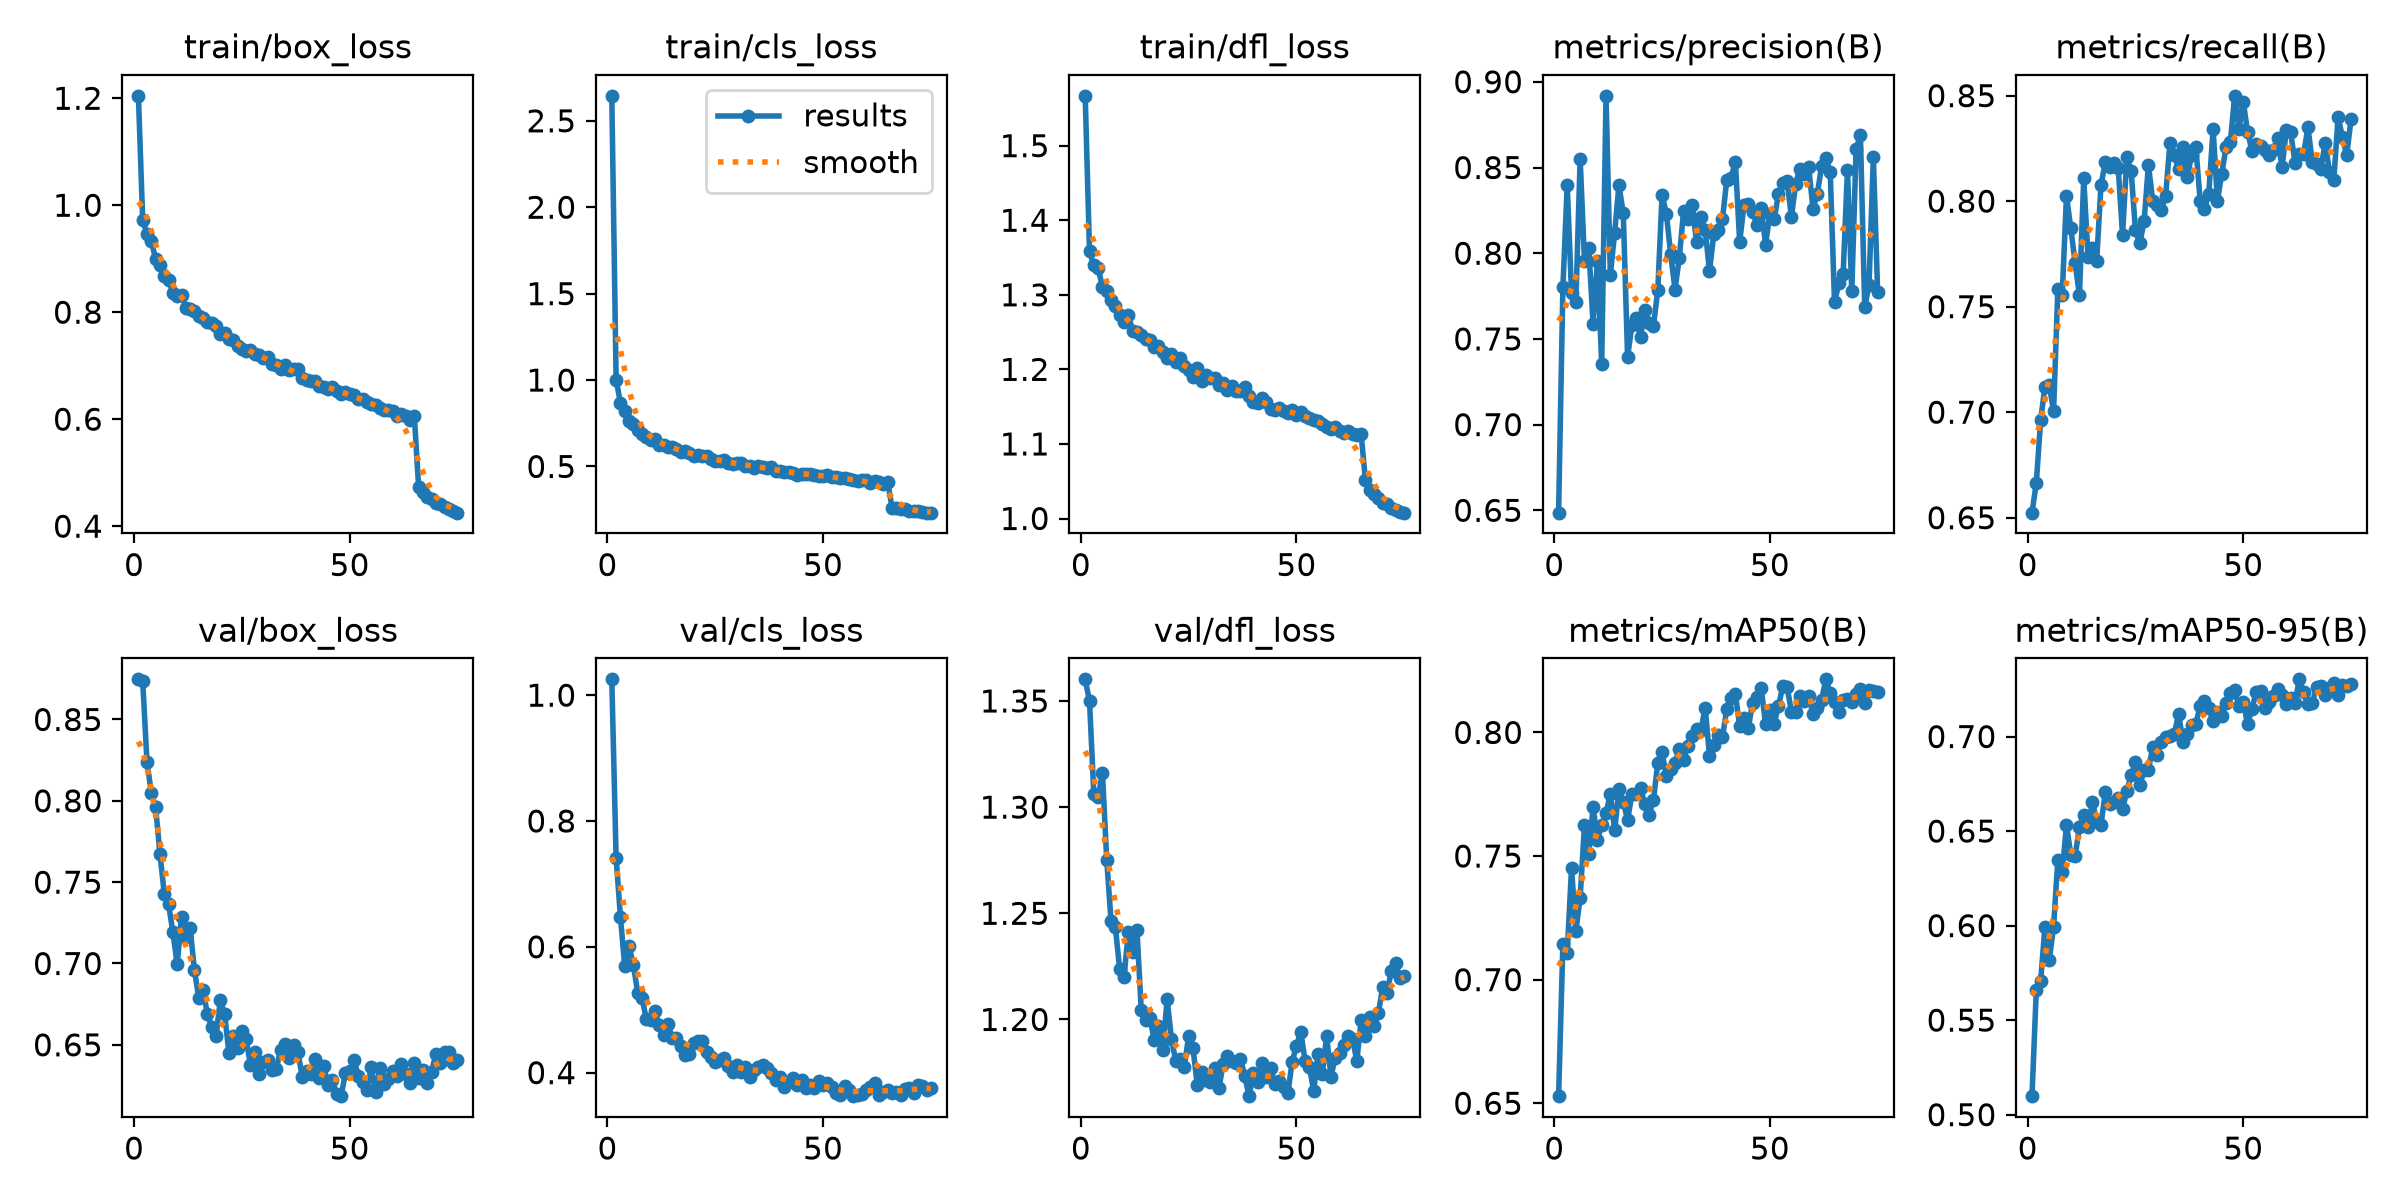

Source data for this figure (header and first rows):
epoch, time, train/box_loss, train/cls_loss, train/dfl_loss, metrics/precision(B), metrics/recall(B), metrics/mAP50(B), metrics/mAP50-95(B), val/box_loss, val/cls_loss, val/dfl_loss, lr/pg0, lr/pg1, lr/pg2
1, 72.02, 1.205, 2.644, 1.567, 0.6486, 0.6524, 0.6529, 0.5098, 0.8747, 1.025, 1.36, 0.000151, 0.000151, 0.000151
2, 105, 0.9722, 1.002, 1.358, 0.7805, 0.6665, 0.7145, 0.5659, 0.8734, 0.7417, 1.35, 0.0002987, 0.0002987, 0.0002987
3, 137.5, 0.9462, 0.8683, 1.339, 0.8398, 0.6961, 0.7108, 0.5705, 0.8237, 0.6479, 1.306, 0.0004423, 0.0004423, 0.0004423
4, 169.8, 0.9326, 0.8191, 1.335, 0.7766, 0.7121, 0.7451, 0.5994, 0.805, 0.5688, 1.305, 0.000437, 0.000437, 0.000437
5, 202.3, 0.8998, 0.7631, 1.311, 0.7712, 0.713, 0.7197, 0.5816, 0.7959, 0.6007, 1.316, 0.000431, 0.000431, 0.000431
6, 235, 0.8881, 0.745, 1.305, 0.855, 0.7005, 0.7331, 0.5994, 0.7675, 0.5715, 1.275, 0.000425, 0.000425, 0.000425
7, 267.4, 0.8673, 0.7129, 1.293, 0.7957, 0.7582, 0.7624, 0.6349, 0.7429, 0.5272, 1.246, 0.000419, 0.000419, 0.000419
8, 299.8, 0.8608, 0.6877, 1.285, 0.8032, 0.7553, 0.7507, 0.6282, 0.7365, 0.5191, 1.243, 0.000413, 0.000413, 0.000413
9, 332.2, 0.8356, 0.6683, 1.273, 0.7587, 0.8024, 0.7699, 0.6531, 0.7191, 0.4855, 1.224, 0.000407, 0.000407, 0.000407
10, 365.6, 0.8308, 0.6558, 1.264, 0.7954, 0.7872, 0.7564, 0.6376, 0.6996, 0.4834, 1.22, 0.0004009, 0.0004009, 0.0004009
11, 397.8, 0.8331, 0.6611, 1.273, 0.7355, 0.7707, 0.7627, 0.6368, 0.7284, 0.4983, 1.241, 0.0003949, 0.0003949, 0.0003949
12, 430, 0.8085, 0.6256, 1.252, 0.8918, 0.7554, 0.7673, 0.6519, 0.716, 0.4756, 1.232, 0.0003889, 0.0003889, 0.0003889
13, 462.4, 0.8068, 0.6264, 1.25, 0.7874, 0.8108, 0.7752, 0.6587, 0.7217, 0.4602, 1.242, 0.0003829, 0.0003829, 0.0003829
14, 495, 0.803, 0.6133, 1.246, 0.812, 0.7734, 0.7604, 0.652, 0.6959, 0.4767, 1.205, 0.0003769, 0.0003769, 0.0003769
15, 527, 0.7932, 0.6111, 1.241, 0.8397, 0.7777, 0.7769, 0.6652, 0.6788, 0.4553, 1.2, 0.0003709, 0.0003709, 0.0003709
16, 559, 0.7897, 0.5996, 1.24, 0.8232, 0.7718, 0.7719, 0.6559, 0.6837, 0.4556, 1.201, 0.0003649, 0.0003649, 0.0003649
17, 591, 0.7812, 0.5833, 1.23, 0.7396, 0.8075, 0.7646, 0.6532, 0.6689, 0.4426, 1.19, 0.0003589, 0.0003589, 0.0003589
18, 623.1, 0.7804, 0.5901, 1.231, 0.7579, 0.8185, 0.7749, 0.6706, 0.6611, 0.4285, 1.197, 0.0003529, 0.0003529, 0.0003529
19, 655.3, 0.7748, 0.5777, 1.223, 0.7621, 0.8162, 0.7751, 0.6644, 0.6555, 0.4298, 1.185, 0.0003469, 0.0003469, 0.0003469
20, 687.5, 0.7599, 0.5604, 1.215, 0.751, 0.8179, 0.7774, 0.6654, 0.6774, 0.4478, 1.21, 0.0003409, 0.0003409, 0.0003409
21, 719.5, 0.7605, 0.5662, 1.22, 0.7666, 0.8155, 0.7709, 0.6677, 0.669, 0.4508, 1.191, 0.0003349, 0.0003349, 0.0003349
22, 751.5, 0.7493, 0.5596, 1.21, 0.7595, 0.7839, 0.7667, 0.6615, 0.6449, 0.4501, 1.18, 0.0003289, 0.0003289, 0.0003289
23, 783.6, 0.7482, 0.5594, 1.215, 0.7574, 0.8208, 0.7727, 0.6714, 0.6553, 0.4323, 1.181, 0.0003229, 0.0003229, 0.0003229
24, 815.8, 0.7375, 0.5441, 1.205, 0.7784, 0.8142, 0.7876, 0.6795, 0.6482, 0.4255, 1.178, 0.0003169, 0.0003169, 0.0003169
25, 847.8, 0.7305, 0.5332, 1.199, 0.834, 0.7861, 0.7919, 0.6864, 0.6585, 0.4173, 1.192, 0.0003109, 0.0003109, 0.0003109
26, 879.8, 0.728, 0.5295, 1.19, 0.8231, 0.7802, 0.7823, 0.6743, 0.6535, 0.4204, 1.187, 0.0003049, 0.0003049, 0.0003049
27, 911.9, 0.7288, 0.5378, 1.202, 0.7994, 0.7904, 0.7851, 0.6821, 0.6373, 0.4226, 1.169, 0.0002988, 0.0002988, 0.0002988
28, 943.9, 0.7214, 0.5217, 1.185, 0.7788, 0.8171, 0.7876, 0.6825, 0.6454, 0.4113, 1.175, 0.0002928, 0.0002928, 0.0002928
29, 975.8, 0.7207, 0.5168, 1.192, 0.7974, 0.8003, 0.7935, 0.6944, 0.6322, 0.4012, 1.172, 0.0002868, 0.0002868, 0.0002868
30, 1008, 0.7151, 0.5175, 1.189, 0.8248, 0.798, 0.789, 0.6905, 0.6395, 0.4129, 1.171, 0.0002808, 0.0002808, 0.0002808
31, 1041, 0.7154, 0.5206, 1.189, 0.8198, 0.7957, 0.7947, 0.697, 0.6406, 0.4009, 1.177, 0.0002748, 0.0002748, 0.0002748
32, 1073, 0.7034, 0.5053, 1.178, 0.8281, 0.8025, 0.7984, 0.6999, 0.6348, 0.4088, 1.168, 0.0002688, 0.0002688, 0.0002688
33, 1105, 0.7016, 0.5025, 1.182, 0.8064, 0.8275, 0.8015, 0.7, 0.6354, 0.3927, 1.179, 0.0002628, 0.0002628, 0.0002628
34, 1138, 0.6937, 0.4936, 1.173, 0.821, 0.8218, 0.8009, 0.7013, 0.647, 0.4047, 1.183, 0.0002568, 0.0002568, 0.0002568
35, 1170, 0.7013, 0.5006, 1.178, 0.8136, 0.8151, 0.8101, 0.712, 0.6503, 0.4084, 1.18, 0.0002508, 0.0002508, 0.0002508
36, 1202, 0.6915, 0.4949, 1.171, 0.7896, 0.8256, 0.7905, 0.6974, 0.6421, 0.4128, 1.179, 0.0002448, 0.0002448, 0.0002448
37, 1234, 0.693, 0.4929, 1.171, 0.8113, 0.8113, 0.7949, 0.7014, 0.6498, 0.4068, 1.182, 0.0002388, 0.0002388, 0.0002388
38, 1267, 0.6934, 0.4946, 1.176, 0.8133, 0.8217, 0.7988, 0.7062, 0.6454, 0.3991, 1.174, 0.0002328, 0.0002328, 0.0002328
39, 1298, 0.6774, 0.4754, 1.164, 0.8198, 0.8257, 0.798, 0.7069, 0.6303, 0.3889, 1.164, 0.0002268, 0.0002268, 0.0002268
40, 1330, 0.6741, 0.4751, 1.156, 0.8425, 0.8003, 0.8093, 0.7161, 0.6341, 0.3935, 1.175, 0.0002208, 0.0002208, 0.0002208
41, 1362, 0.6713, 0.4704, 1.155, 0.8441, 0.7963, 0.8139, 0.719, 0.6321, 0.3767, 1.17, 0.0002148, 0.0002148, 0.0002148
42, 1395, 0.6719, 0.47, 1.162, 0.8534, 0.8035, 0.8155, 0.7153, 0.6416, 0.3856, 1.18, 0.0002088, 0.0002088, 0.0002088
43, 1427, 0.663, 0.4633, 1.156, 0.8065, 0.8343, 0.8025, 0.708, 0.6297, 0.3915, 1.173, 0.0002027, 0.0002027, 0.0002027
44, 1458, 0.6593, 0.4528, 1.146, 0.8282, 0.8001, 0.806, 0.7128, 0.6368, 0.3802, 1.177, 0.0001967, 0.0001967, 0.0001967
45, 1490, 0.6567, 0.4558, 1.146, 0.8288, 0.8128, 0.8018, 0.7111, 0.6254, 0.3881, 1.17, 0.0001907, 0.0001907, 0.0001907
46, 1522, 0.6607, 0.457, 1.148, 0.824, 0.8256, 0.8121, 0.7177, 0.6283, 0.3748, 1.171, 0.0001847, 0.0001847, 0.0001847
47, 1554, 0.6532, 0.4582, 1.144, 0.8167, 0.8278, 0.8145, 0.7232, 0.6196, 0.3801, 1.168, 0.0001787, 0.0001787, 0.0001787
48, 1587, 0.6474, 0.4489, 1.141, 0.8264, 0.8499, 0.8178, 0.7245, 0.6185, 0.3762, 1.165, 0.0001727, 0.0001727, 0.0001727
49, 1619, 0.6513, 0.4473, 1.145, 0.8051, 0.834, 0.8034, 0.716, 0.6324, 0.3863, 1.18, 0.0001667, 0.0001667, 0.0001667
50, 1651, 0.6468, 0.4452, 1.139, 0.8229, 0.8471, 0.8093, 0.7181, 0.634, 0.3799, 1.188, 0.0001607, 0.0001607, 0.0001607
51, 1683, 0.6447, 0.448, 1.143, 0.8197, 0.8329, 0.8036, 0.7066, 0.6406, 0.3833, 1.194, 0.0001547, 0.0001547, 0.0001547
52, 1715, 0.6381, 0.4372, 1.138, 0.8348, 0.8239, 0.8107, 0.7147, 0.631, 0.3769, 1.18, 0.0001487, 0.0001487, 0.0001487
53, 1747, 0.6378, 0.4386, 1.134, 0.841, 0.8271, 0.8187, 0.7234, 0.6269, 0.3671, 1.178, 0.0001427, 0.0001427, 0.0001427
54, 1779, 0.6317, 0.4311, 1.132, 0.8419, 0.8261, 0.8185, 0.7241, 0.6221, 0.3639, 1.166, 0.0001367, 0.0001367, 0.0001367
55, 1811, 0.6293, 0.4309, 1.131, 0.8213, 0.8243, 0.8083, 0.715, 0.6361, 0.3792, 1.184, 0.0001307, 0.0001307, 0.0001307
56, 1843, 0.6272, 0.4259, 1.127, 0.8407, 0.8219, 0.8081, 0.7184, 0.6211, 0.3731, 1.174, 0.0001247, 0.0001247, 0.0001247
57, 1875, 0.6209, 0.4193, 1.123, 0.8494, 0.8245, 0.8148, 0.7215, 0.6356, 0.3626, 1.192, 0.0001187, 0.0001187, 0.0001187
58, 1907, 0.6168, 0.4162, 1.12, 0.8462, 0.8301, 0.8127, 0.725, 0.6259, 0.3639, 1.173, 0.0001127, 0.0001127, 0.0001127
59, 1939, 0.6172, 0.4199, 1.122, 0.8504, 0.8161, 0.8146, 0.7221, 0.629, 0.3663, 1.182, 0.0001067, 0.0001067, 0.0001067
60, 1971, 0.6158, 0.4205, 1.117, 0.826, 0.8338, 0.8074, 0.7174, 0.6336, 0.3722, 1.184, 0.0001006, 0.0001006, 0.0001006
... 15 more rows
